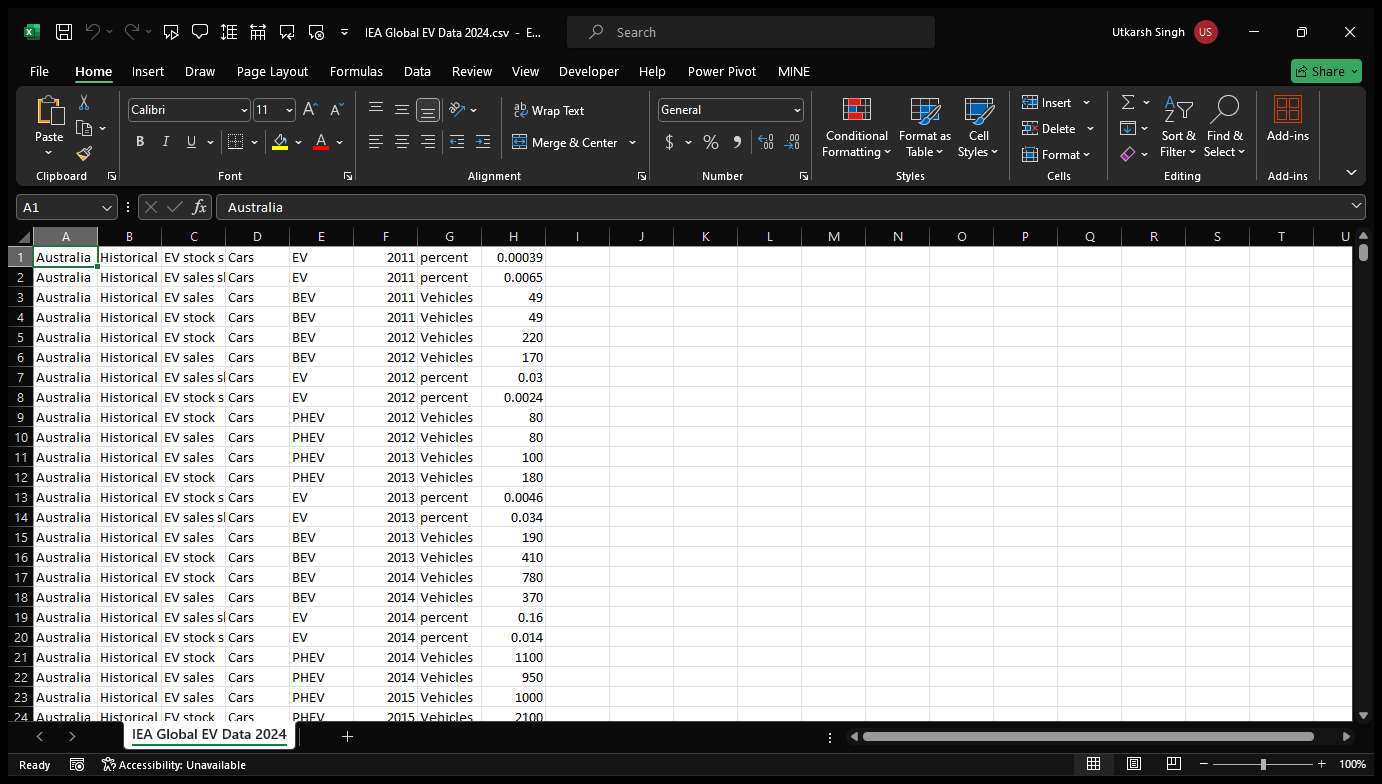
Task: In this process we will Automate the task of scrapping data and then storing it for the pourpose of distribution through SMTP mail servers
Workflow: Main

Step 1: Use Application: IEA Global EV Data 2024.csv - Excel on the element in window 'IEA Global EV Data 2024.csv - Excel' (excel.exe)

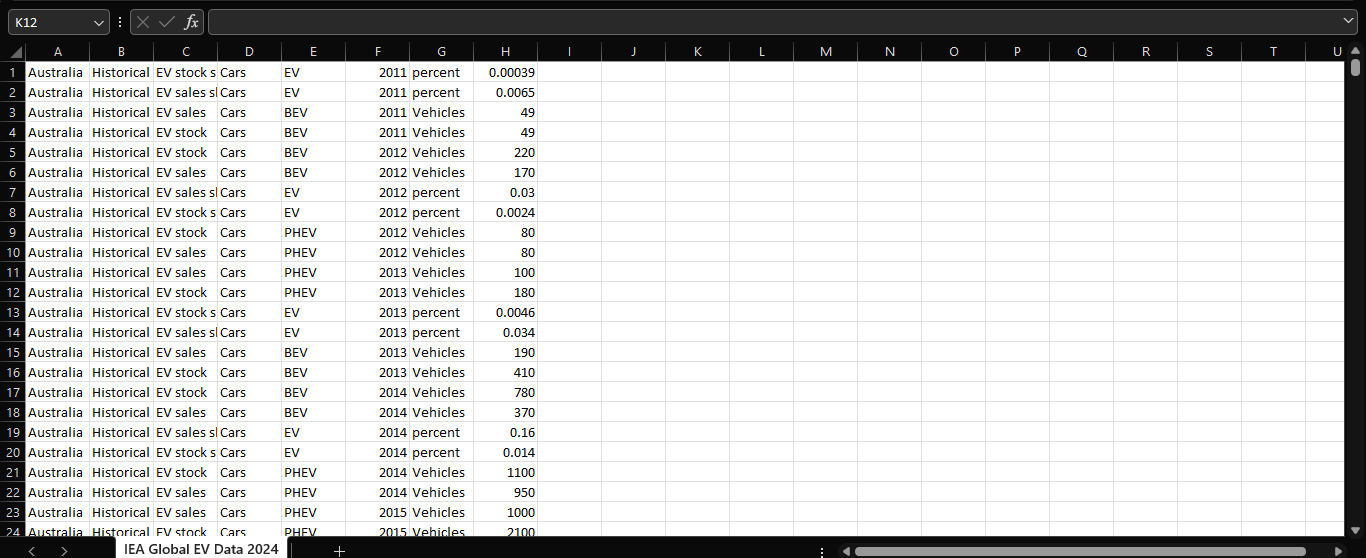
Step 2: get-text